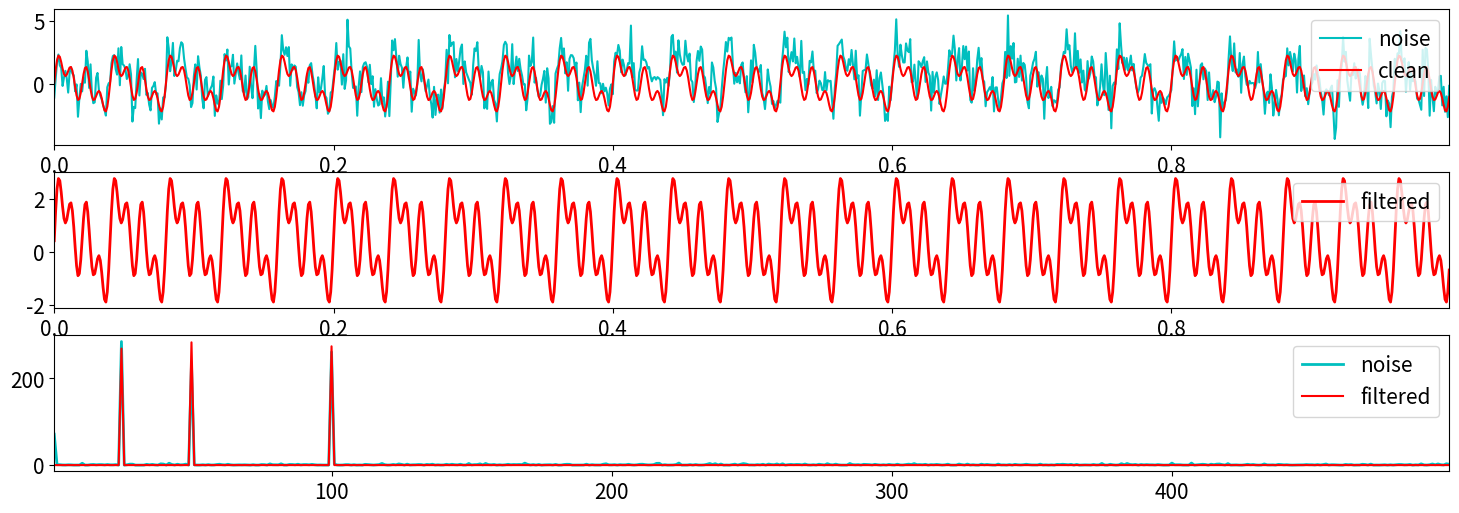

Generate this figure with matplotlib:
import numpy as np
import matplotlib.pyplot as plt

plt.rcParams['figure.figsize'] = [18,6]
plt.rcParams.update({'font.size': 15})

def signal_create():    # tworzenie sygnału wraz ze sztucznym szumem
    f = np.sin(2*np.pi*50*T) + np.sin(2*np.pi*25*T) + np.sin(2*np.pi*100*T)
    f_clean = f
    f = f + np.random.randn(len(T)) + np.hanning(len(T))  # dodanie okna czasowego von Hanna do standardowego szumu
    
    return f_clean,f

def f_fourier_transform(): # zastosowanie szybkiej transformaty Fouriera (FFT)
    n = len(T)
    f = signal_create()[1]
    fhat = np.fft.fft(f,n)
    PSD = fhat * np.conj(fhat) / n
    frequency = (1/(DT*n)) * np.arange(n)
    L = np.arange(1,np.floor(n/2),dtype='int')

    return frequency, L, PSD, fhat


def noise_filter():     # odfiltrowanie szumów
    PSD, fhat = f_fourier_transform()[2:4]
    indices = PSD > 100
    PSDClean = PSD * indices
    fhat = indices * fhat
    inv_filtered = np.fft.ifft(fhat)

    return inv_filtered, PSDClean


def ploting(): # generowanie wykresów

    # pobranie danych do wygenerowania wykresów 

    f_clean,f = signal_create()
    frequency, L, PSD = f_fourier_transform()[0:3]
    inv_filtered, PSDClean = noise_filter()

    fig,axs = plt.subplots(3,1)

    # wykres sygnału z sztucznie wygenerowanym szumem

    plt.sca(axs[0])
    plt.plot(T,f,color='c',label='noise')
    plt.plot(T,f_clean, color='r',label='clean')
    plt.xlim(T[0],T[-1])
    plt.legend(loc=1)

    # wykres odfiltrowanego sygnału

    plt.sca(axs[1])
    plt.plot(T,inv_filtered,color='r',linewidth=2,label='filtered')
    plt.xlim(T[0],T[-1])
    plt.legend(loc=1)
    
    # wykres odfiltrowanych częstotliwości

    plt.sca(axs[2])
    plt.plot(frequency[L],PSD[L],color='c',linewidth=2,label='noise')
    plt.plot(frequency[L],PSDClean[L],color='r',label='filtered')
    plt.xlim(frequency[L[0]],frequency[L[-1]])
    plt.legend(loc=1)
    plt.show()


# stałe używane do wykonania zadania

DT = 0.001
T = np.arange(0,1,DT)

# uruchomienie programu

signal_create()
f_fourier_transform()
noise_filter()
ploting()
